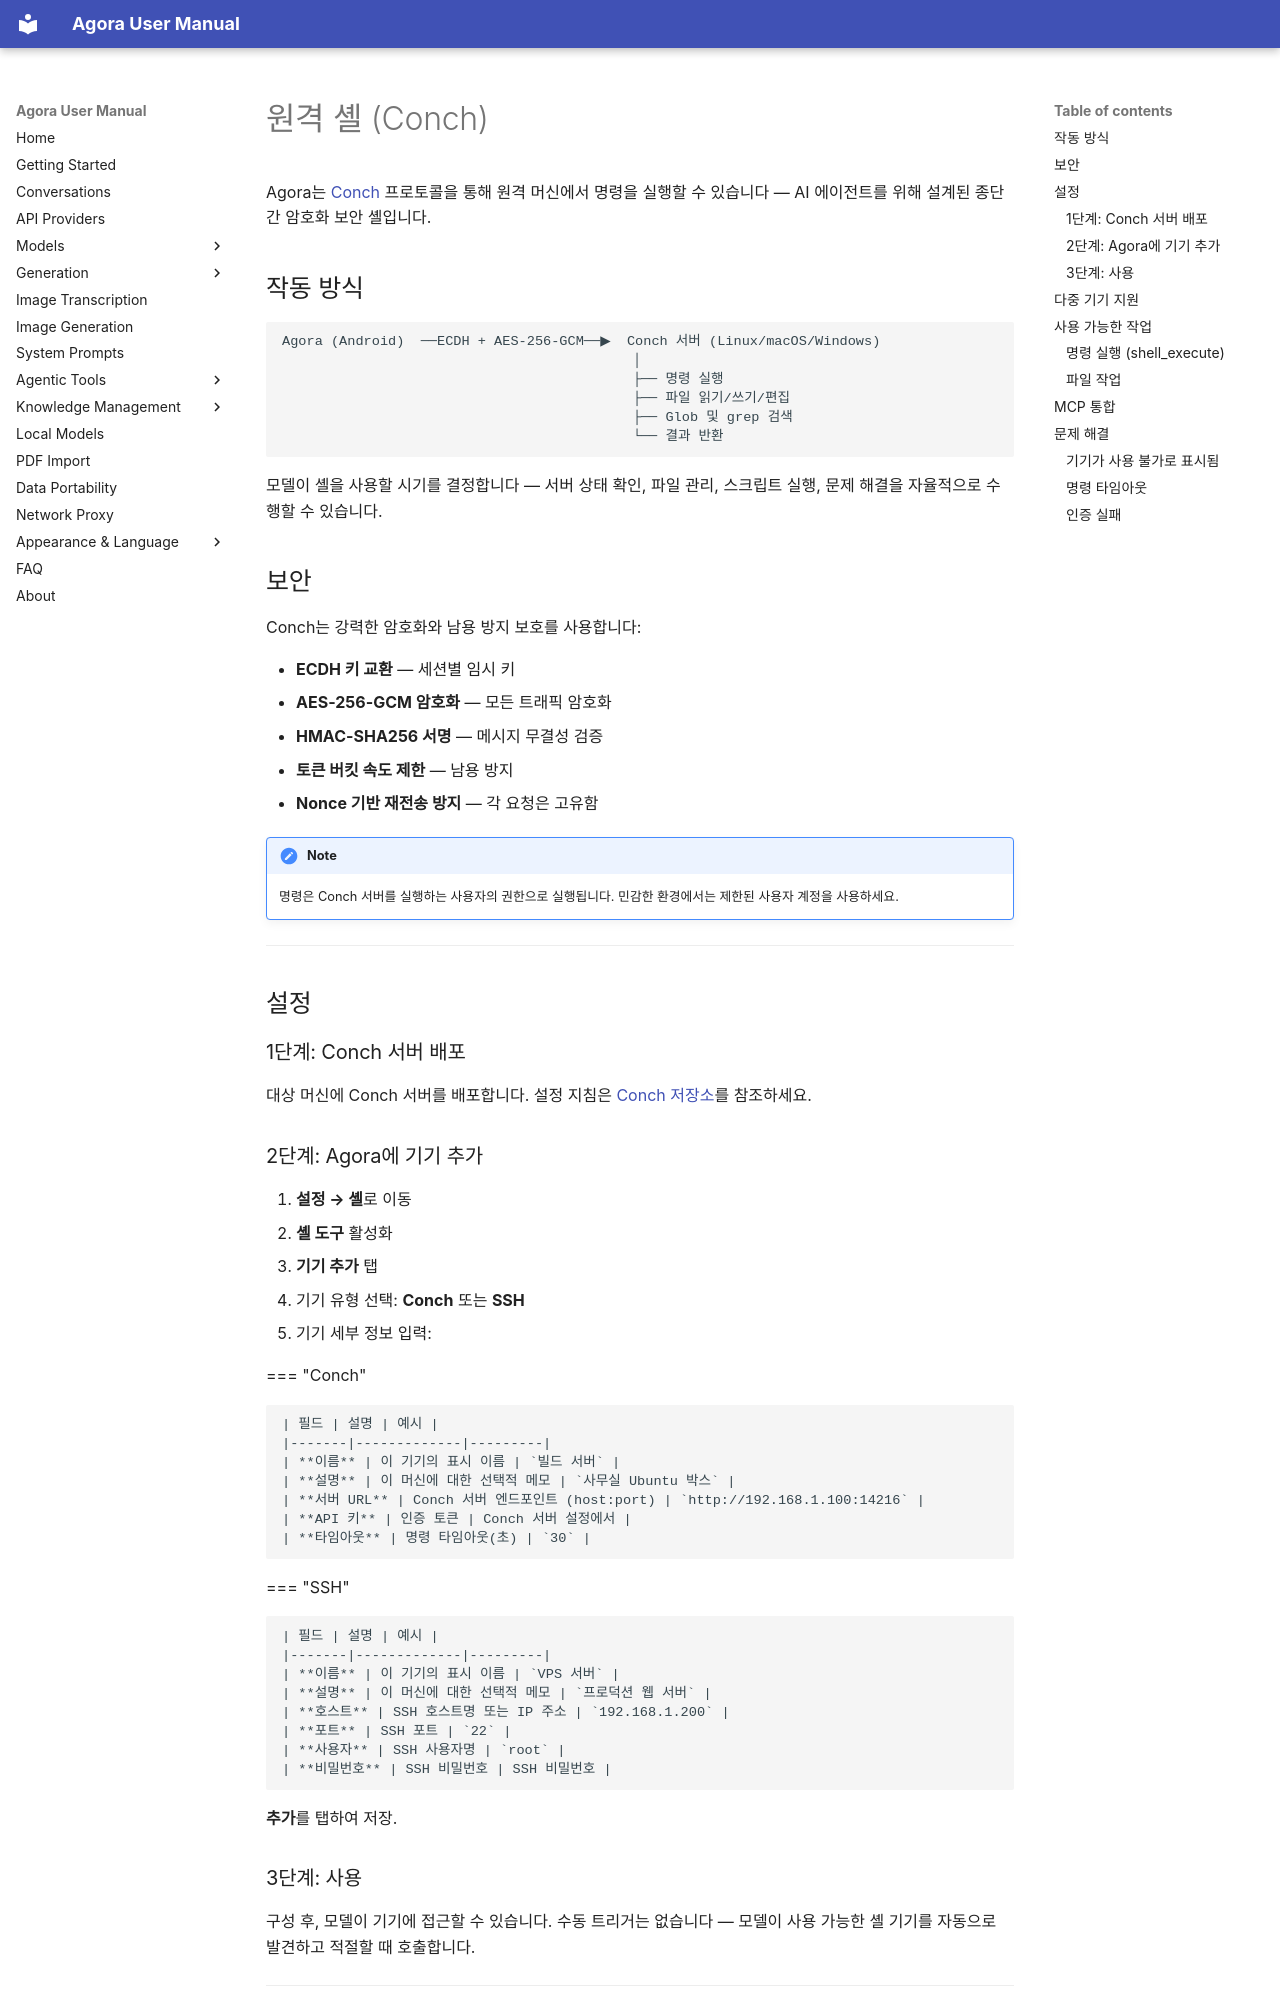

repository: xf8410/Agora-Workbench · page: ko/shell/index.html · generator: mkdocs

# 원격 셸 (Conch)

Agora는 [Conch](https://github.com/xf8410/conch) 프로토콜을 통해 원격 머신에서 명령을 실행할 수 있습니다 — AI 에이전트를 위해 설계된 종단 간 암호화 보안 셸입니다.

## 작동 방식

```text
Agora (Android)  ──ECDH + AES-256-GCM──▶  Conch 서버 (Linux/macOS/Windows)
                                           │
                                           ├── 명령 실행
                                           ├── 파일 읽기/쓰기/편집
                                           ├── Glob 및 grep 검색
                                           └── 결과 반환
```

모델이 셸을 사용할 시기를 결정합니다 — 서버 상태 확인, 파일 관리, 스크립트 실행, 문제 해결을 자율적으로 수행할 수 있습니다.

## 보안

Conch는 강력한 암호화와 남용 방지 보호를 사용합니다:

- **ECDH 키 교환** — 세션별 임시 키
- **AES-256-GCM 암호화** — 모든 트래픽 암호화
- **HMAC-SHA256 서명** — 메시지 무결성 검증
- **토큰 버킷 속도 제한** — 남용 방지
- **Nonce 기반 재전송 방지** — 각 요청은 고유함

!!! note
    명령은 Conch 서버를 실행하는 사용자의 권한으로 실행됩니다. 민감한 환경에서는 제한된 사용자 계정을 사용하세요.

---

## 설정

### 1단계: Conch 서버 배포

대상 머신에 Conch 서버를 배포합니다. 설정 지침은 [Conch 저장소](https://github.com/xf8410/conch)를 참조하세요.
